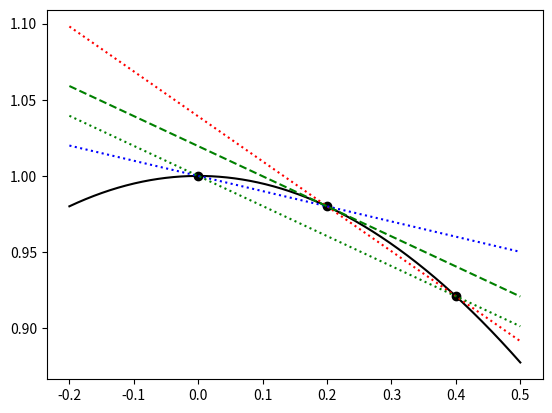

This chart was generated by the following Python code:
import matplotlib.pyplot as plt
import numpy as np

t = np.linspace(-.2, .5, 1000)
plt.plot(t, np.cos(t), color='k');

dx = .2
xpoints = np.arange(0, .5 + dx/2, dx)
plt.plot(xpoints, np.cos(xpoints), 'ko')

x1 = dx
x2 = x1 + dx
x0 = x1 - dx
forward_slope = (np.cos(x2) - np.cos(x1))/dx
backward_slope = (np.cos(x1) - np.cos(x0))/dx
average_slope = (forward_slope + backward_slope)/2
fx1 = np.cos(x1)
fx0 = np.cos(x0)
forward = lambda x: (x-x1) * forward_slope + fx1
backward = lambda x: (x-x1) * backward_slope + fx1
average = lambda x: (x-x0) * average_slope + fx0
average_aligned = lambda x: (x-x1) * average_slope + fx1



plt.plot(t, forward(t), "r:")
plt.plot(t, backward(t), "b:")
plt.plot(t, average(t), "g:")
plt.plot(t, average_aligned(t), "g--")
plt.show()

